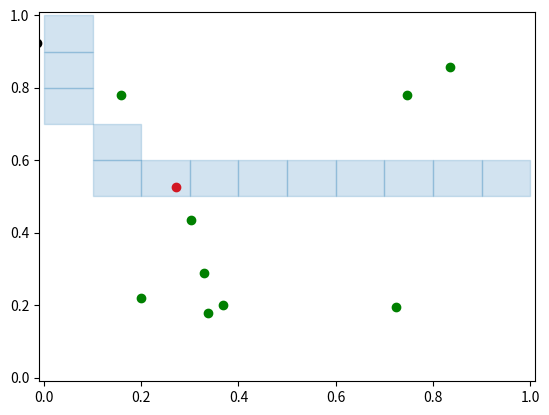

Here is the Python script that generated this plot:
import numpy as np
import matplotlib.pyplot as plt
from scipy.integrate import odeint

class AgentGym:
    def __init__(self, num_agents):
        self.init_state = np.array([[0.5,0.5,0]]).T
        self.state = np.tile(self.init_state, num_agents)
        self.num_agents = num_agents
        self.num_targets = 10
        self.targets = np.zeros((2,self.num_targets))

        self.target_sense_dist = 0.2
        self.target_sense_azimuth = np.pi/4
        self.sense_num_rays = 10
        self.target_sense_increment = 2*self.target_sense_azimuth/self.sense_num_rays
        self.target_measurements = np.zeros((self.sense_num_rays, num_agents))
        self.num_claimed_targets = 0
        self.target_radius = 0.04
        self.claimed = []

        self.speed = 0.3
        self.max_omega = 6
        self.dt = 0.1
        self.reward = 0     # int32 reward that increments with each step
        self.done = 0       # int32 flip to one if sim reaches end criteria
        self.time_reward = -10
        self.exit_reward = -200
        self.target_reward = 500
        self.num_actions = num_agents #number of inputs for agents

        self.grid_side_length = 10
        self.grid_positions_visited = np.zeros((self.grid_side_length,self.grid_side_length))
        
        # Setup figure
        self.save_figs = False
        self.frame_number = 0
        self.fig, self.ax = plt.subplots()
        self.state_plot = None

        # Setup sim
        self.init_targets()

    @property
    def actions(self):
        return self.num_actions

    @property
    def observations(self): #this function returns np arrays of the min measurment values and the max measurment values
        return np.zeros_like(self.full_state).reshape((-1,)), np.ones_like(self.full_state).reshape((-1,))

    @property
    def theta(self):
        return self.state[2,:]

    @property
    def x(self):
        return self.state[0,:]

    @property
    def y(self):
        return self.state[1,:]

    @property
    def full_state(self):
        # Agent states combined with measurements in one column vector
        combined = np.concatenate((self.state, self.target_measurements,self.grid_positions_visited.reshape(-1,1)), axis=0).reshape(-1,1)
        return combined

    def reset(self, ):
        self.state = np.tile(self.init_state, self.num_agents)
        self.state[2] = np.random.uniform(-np.pi,np.pi)
        self.targets = np.zeros((2,self.num_targets))
        self.init_targets()
        self.claimed = []
        self.reward = 0
        self.done = 0
        return self.full_state


    def step(self, omega):
        omega = np.clip(omega, -self.max_omega, self.max_omega) 
        # print(omega) 
        self.reward = 0
        self.reset_measurements()
        self.propogate_state(omega)
        self.check_bounds_and_angles()
        if not self.done:
            self.search_targets()
        return (self.full_state.astype(np.float32),
                np.array(self.reward, np.int32), 
                np.array(self.done, np.int32))

    def propogate_state(self, omega):
        next = odeint(self.dynamics, self.state.flatten(), [0, self.dt], args=(omega[0], self.speed,))
        self.state[:,0] = next[1,:]
        self.reward += self.time_reward

    @staticmethod  
    def dynamics(x, t, omega, speed):
        theta = x[2]
        xdot = speed * np.cos(theta)
        ydot = speed * np.sin(theta)
        thetadot = omega
        return [xdot, ydot, thetadot]

    def check_bounds_and_angles(self):
        # Wrap angles pi to -pi and check if you left the world bounds. Declare done when you leave
        self.state[2,:] = self.wrap_angle_pi2pi(self.state[2,:])
        for i in range(self.num_agents):
            x_i, y_i, theta_i = self.state[:,i]
            
            if(x_i > 1 or x_i < 0 or y_i > 1 or y_i < 0):
                self.done = 1
                self.reward += self.exit_reward
            else:
                self.record_grid_position()

    def record_grid_position(self):
        grid_x_index = int(np.floor(self.x * self.grid_side_length))
        grid_y_index = int(np.floor(self.y * self.grid_side_length))

        
        if self.grid_positions_visited[grid_x_index, grid_y_index] != 1:
            self.grid_positions_visited[grid_x_index, grid_y_index] = 1
        else:
            self.reward -= 10


    def bounce(self):
        # Not currently used. Bounces agents of walls if they leave bounds
        for i in range(self.num_agents):
            x_i, y_i, theta_i = self.state[:,i]
            
            if(x_i > 1 or x_i < 0):
                self.state[2,i] = np.pi - theta_i
                if x_i < 0:
                    self.state[0,i] = 0
                else:
                    self.state[0,i] = 1

            if(y_i > 1 or y_i < 0):
                self.state[2,i] = 2*np.pi - theta_i
                if y_i < 0:
                    self.state[1,i] = 0
                else:
                    self.state[1,i] = 1

    def update_reward(self):
        self.reward -= 1 # TODO

    def search_targets(self):
        for agent_i in range(self.num_agents):
            targets_to_delete = []
            for target_i in range(self.targets.shape[1]):
                diff = self.targets[:,target_i] - self.state[0:2, agent_i] 
                dist_to_target = np.linalg.norm(diff)
                angle_to_target = np.arctan2(diff[1], diff[0])
                measurement_angle = self.wrap_angle_pi2pi(angle_to_target - self.state[2, agent_i])
                if(dist_to_target < self.target_sense_dist and abs(measurement_angle) < self.target_sense_azimuth):                    
                    self.add_target_measurement(measurement_angle, dist_to_target, agent_i)

                    if (dist_to_target < self.target_radius):
                        self.claimed.append([self.targets[0, target_i], self.targets[1, target_i]])
                        self.reward += self.target_reward
                        targets_to_delete.append(target_i)
                        if len(self.claimed) == self.num_targets:
                            self.done = 1

            self.targets = np.delete(self.targets, targets_to_delete, axis=1)
                
    def init_targets(self):
        self.targets = np.random.uniform(size=self.targets.shape, low=0.1, high=0.9)        

    def add_target_measurement(self, angle, distance, agent_i):
        ray_i = int(np.round(angle/self.target_sense_increment))
        self.target_measurements[ray_i, agent_i] = distance

    def reset_measurements(self):
        self.target_measurements = np.ones((self.sense_num_rays, self.num_agents))

    def plot(self):
        self.ax.clear()
        self.ax.set_xlim(-.01, 1.01)
        self.ax.set_ylim(-.01, 1.01)
        if self.state_plot:
            self.state_plot.remove()
        if len(self.claimed):
            targets_claimed = np.array(self.claimed)
            self.claimed_plot = self.ax.scatter(targets_claimed[:,0], targets_claimed[:,1], color='r')
        self.state_plot = self.ax.scatter(self.x, self.y, color='k')
        self.target_plot = self.ax.scatter(self.targets[0,:], self.targets[1,:], color='g')
        
        for i in range(self.grid_positions_visited.shape[0]):
            for j in range(self.grid_positions_visited.shape[1]):
                cell = self.grid_positions_visited[i,j]
                if cell == 1:
                    
                    left_bound = i / self.grid_side_length
                    right_bound = (i + 1) / self.grid_side_length
                    bottom_bound = j / self.grid_side_length
                    top_bound = (j + 1) / self.grid_side_length

                    self.ax.fill_between([left_bound, right_bound], [top_bound, top_bound], [bottom_bound, bottom_bound], alpha = .2, color="tab:blue")

        if self.save_figs:
            self.fig.savefig("images/frame{}".format(self.frame_number))
            self.frame_number +=1
        plt.pause(0.05)
        x=9
        # plt.show()

    @staticmethod
    def wrap_angle_pi2pi(angle):

        # Wrap from 0 to 2*pi or -2*pi
        while abs(angle) > 2*np.pi:
            angle -= 2*np.pi * np.sign(angle)

        if abs(angle) > np.pi:
            angle = -(2*np.pi - abs(angle)) * np.sign(angle)

        return angle

if __name__ == "__main__":
    # gym = AgentGym(3)
    # ret = gym.step(np.array([1, 2, 3]))
    # print(ret)
    # gym.plot()

    gym = AgentGym(1)
    # gym.state[2] = 0.5
    done = 0
    while not done:
        omega  = np.random.normal(0, 1)
        ret = gym.step(np.array([omega]))
        done = ret[2]
        print(ret)
        gym.plot()
        plt.pause(0.1)

    gym.reset()
    done = 0
    while not done:
        omega  = np.random.normal(0, 2)
        ret = gym.step(np.array([omega]))
        done = ret[2]
        print(ret)
        gym.plot()
        plt.pause(0.1)